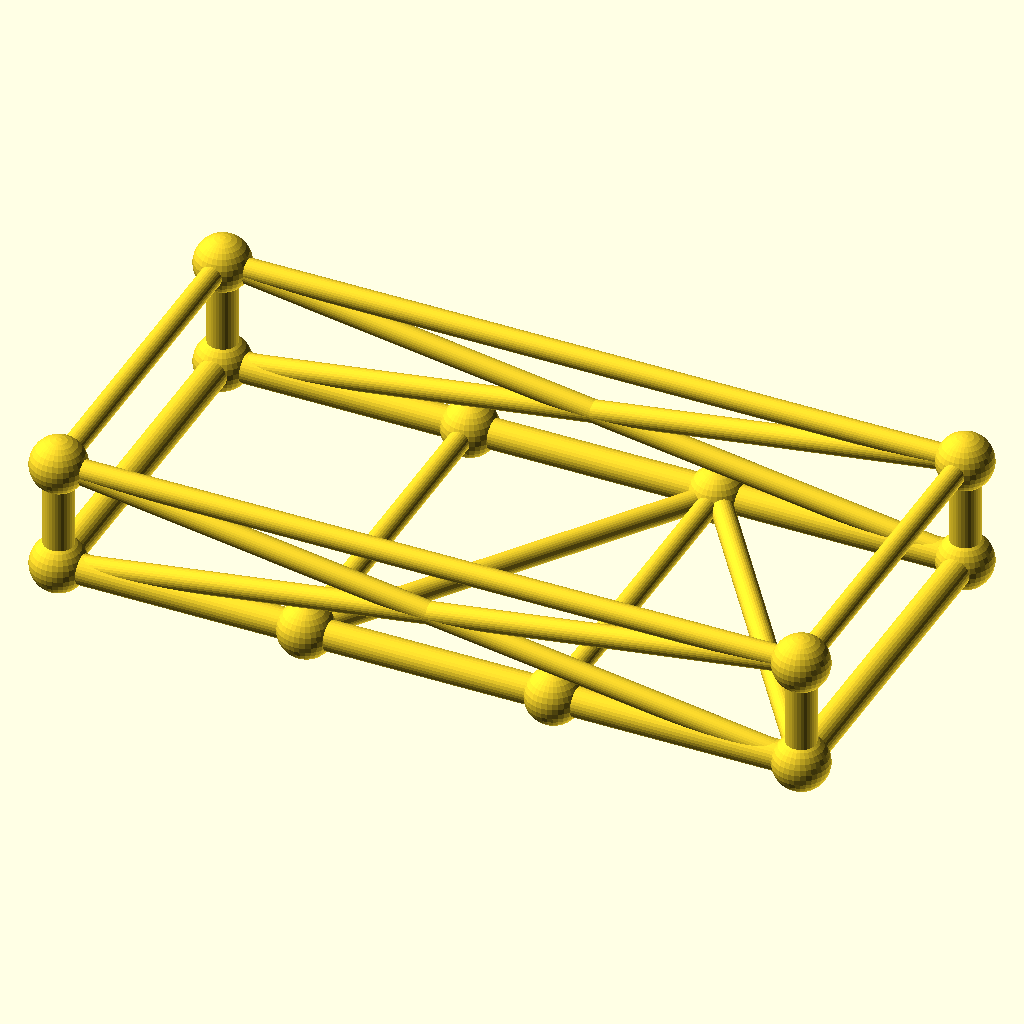
Cell 1 — every parameter at its default value.
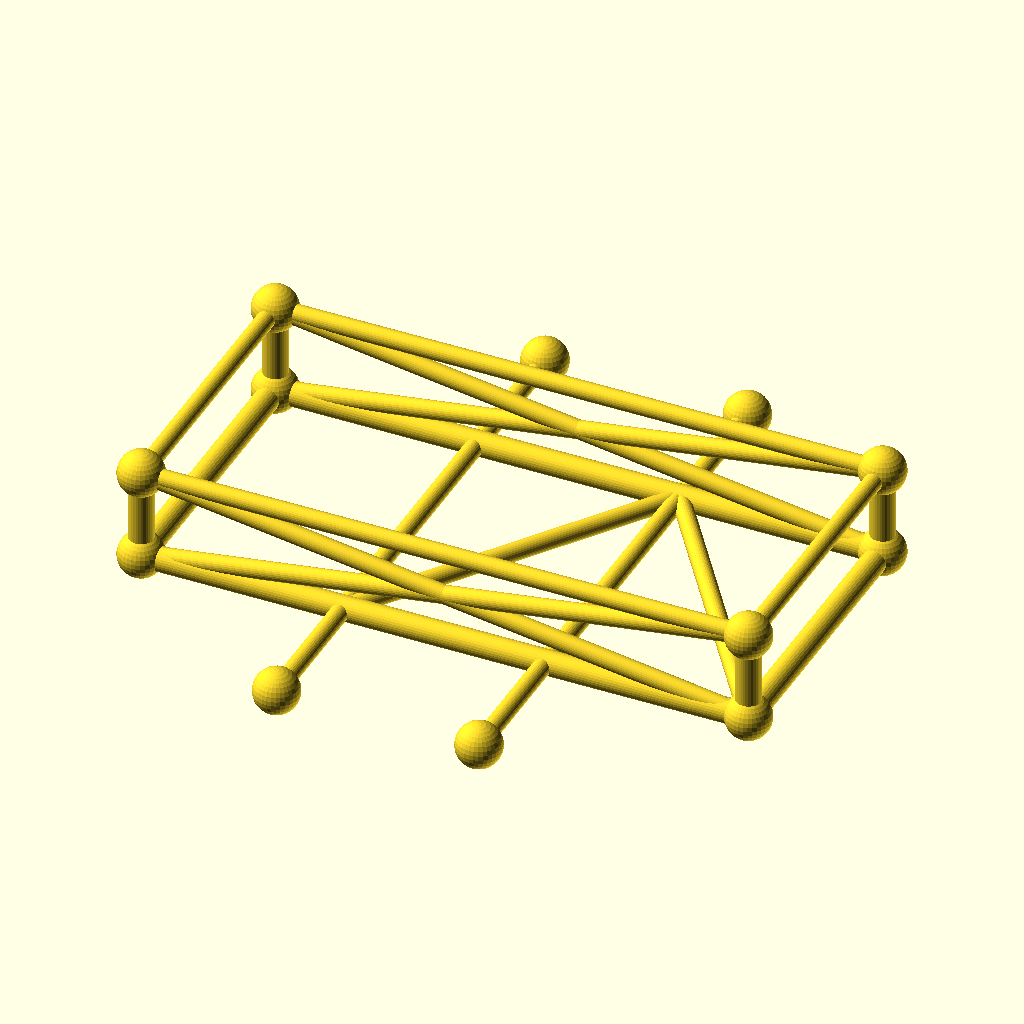
Cell 2: the same model with frame_w = 180.
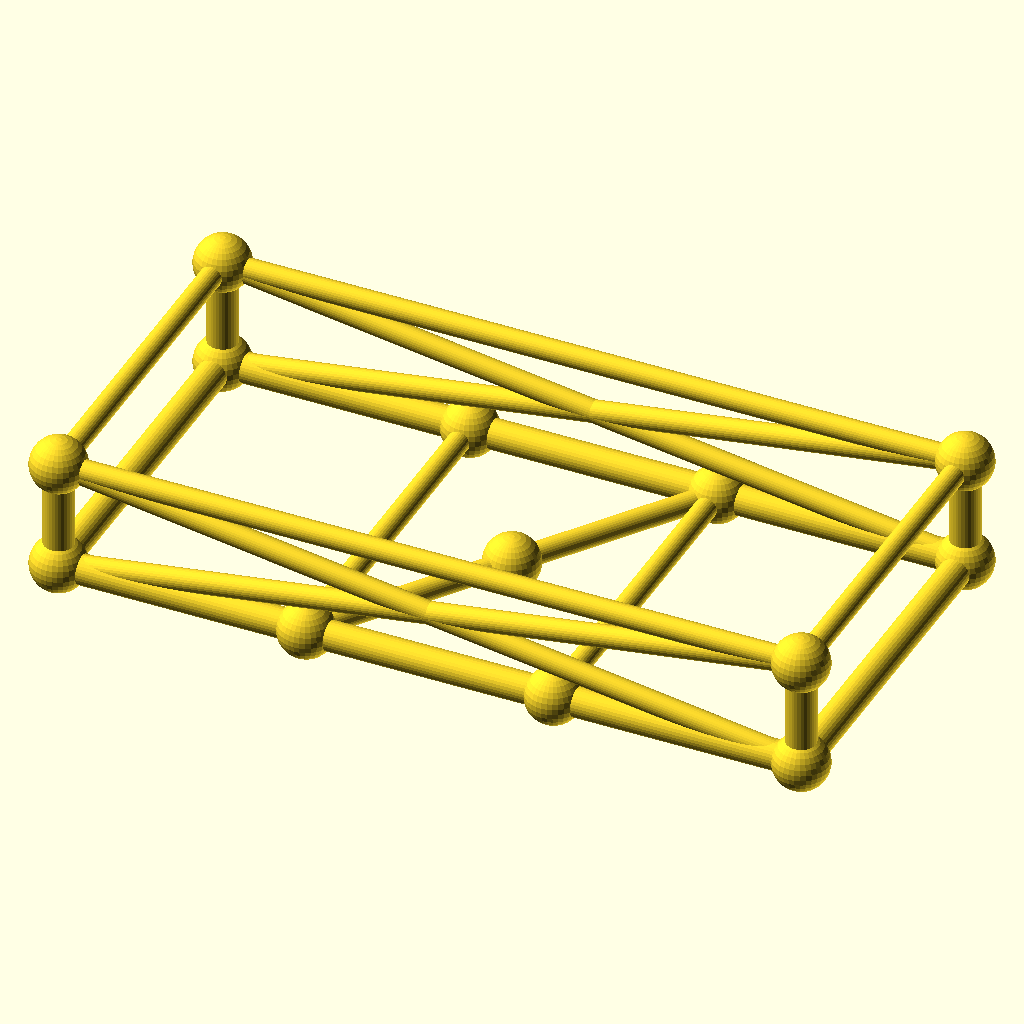
Cell 3: crossings = 4 (everything else at default).
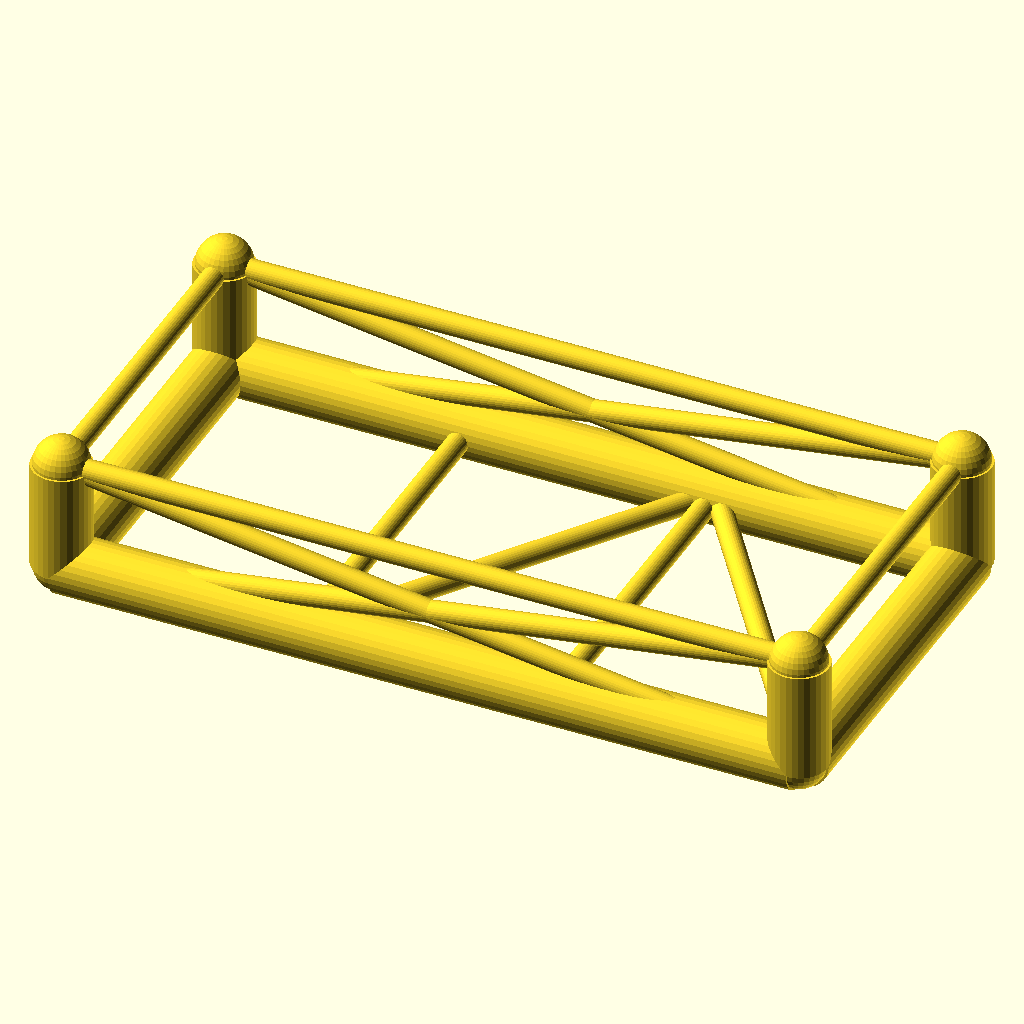
Cell 4: the same model with chord_r = 7.6.
All cells are drawn from the same view direction (rotation 55°, 0°, 25°, orthographic, colour scheme Cornfield), but the view is re-fitted for each cell, so position and scale can differ between cells as well as the parameter.
OpenSCAD source file optional_data/data/gen3/chassisframes/part_0034.scad:
$fn = 32;

// ----------------------------------------------------------------------
// Chassis frame: 190 x 90 mm, 28 mm tall, 2 cross members
// ----------------------------------------------------------------------

// --- parameters (mm) ---
frame_l = 190;            // frame length, X
frame_w = 90;             // frame width, Y
frame_h = 28;             // frame height, Z
crossings = 2;            // number of cross members
chord_r = 3.8;            // main tube radius
diag_r = 2.8;             // brace radius
joint_r = 7.08;           // joint ball radius

cross_x = [-31.67, 31.67];
floor_nodes = [[-31.67, -45, 0], [31.67, 45, 0]];
bottom = [[-95, -45, 0], [95, -45, 0], [95, 45, 0], [-95, 45, 0]];
top = [[-95, -45, 28], [95, -45, 28], [95, 45, 28], [-95, 45, 28]];

module member(a, b, r) {
  /* rod: cylinder from joint a to joint b */
  d = b - a;
  length = norm(d);
  translate(a) rotate([0, acos(d[2] / length), atan2(d[1], d[0])])
    cylinder(h = length, r = r);
}

module joint(p, r) {
  /* ball at the joint centre */
  translate(p) sphere(r = r);
}

/* bottom rails, one member per side */
member(bottom[0], bottom[1], chord_r);
member(bottom[1], bottom[2], chord_r);
member(bottom[2], bottom[3], chord_r);
member(bottom[3], bottom[0], chord_r);
/* cross members */
for (i = [0 : crossings - 1]) {
  member([cross_x[i], -frame_w / 2, 0], [cross_x[i], frame_w / 2, 0], diag_r);
}
/* floor zig-zag brace between the cross member ends */
member(bottom[0], floor_nodes[0], diag_r);
for (i = [0 : crossings - 2]) member(floor_nodes[i], floor_nodes[i + 1], diag_r);
member(floor_nodes[crossings - 1], bottom[1], diag_r);
/* corner posts and top ring */
for (c = [0 : 3]) member(bottom[c], top[c], chord_r);
member(top[0], top[1], diag_r);
member(top[1], top[2], diag_r);
member(top[2], top[3], diag_r);
member(top[3], top[0], diag_r);
/* face crosses on the two long sides */
member(bottom[0], top[1], diag_r);
member(top[0], bottom[1], diag_r);
member(bottom[3], top[2], diag_r);
member(top[3], bottom[2], diag_r);
/* joint balls */
for (c = [0 : 3]) joint(bottom[c], joint_r);
for (c = [0 : 3]) joint(top[c], joint_r);
for (i = [0 : crossings - 1]) joint([cross_x[i], -frame_w / 2, 0], joint_r);
for (i = [0 : crossings - 1]) joint([cross_x[i], frame_w / 2, 0], joint_r);
Customizer parameters (derived from the source; name, type, default, range or options):
frame_l: number, default 190
frame_w: number, default 90
frame_h: number, default 28
crossings: number, default 2
chord_r: number, default 3.8
diag_r: number, default 2.8
joint_r: number, default 7.08
cross_x: vector, default [-31.67, 31.67]
